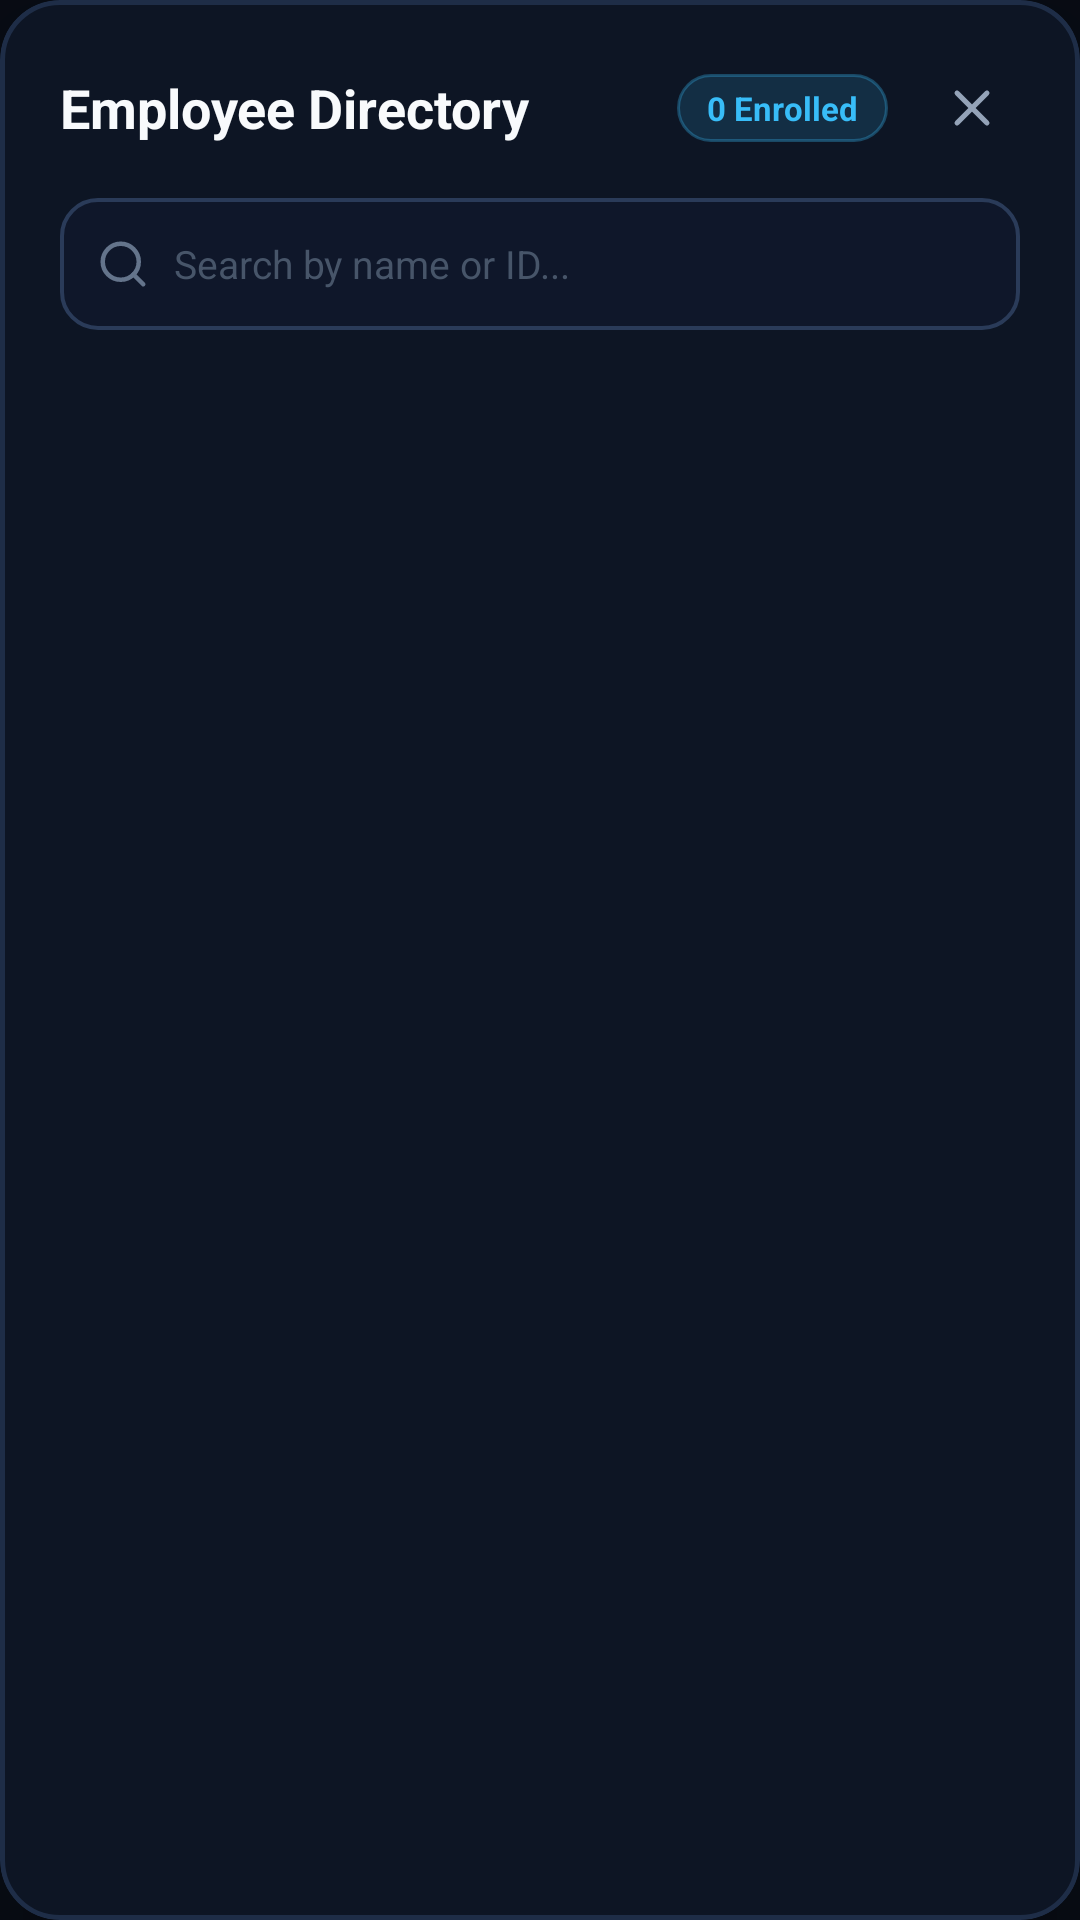

Here is an Android app screen rendered from its layout file. Give the layout XML and the strings, colors and styles it references.
<!-- AndroidManifest.xml: application theme Theme.AIMonkAttendance -->
<!-- res/layout/dialog_employees.xml -->
<?xml version="1.0" encoding="utf-8"?>
<com.google.android.material.card.MaterialCardView
    xmlns:android="http://schemas.android.com/apk/res/android"
    xmlns:app="http://schemas.android.com/apk/res-auto"
    android:layout_width="match_parent"
    android:layout_height="wrap_content"
    app:cardBackgroundColor="@color/bg_secondary"
    app:cardCornerRadius="20dp"
    app:cardElevation="24dp"
    app:strokeColor="@color/border_color"
    app:strokeWidth="1.5dp">

    <LinearLayout
        android:layout_width="match_parent"
        android:layout_height="520dp"
        android:orientation="vertical"
        android:padding="20dp">

        
        <LinearLayout
            android:layout_width="match_parent"
            android:layout_height="wrap_content"
            android:gravity="center_vertical"
            android:orientation="horizontal">

            <TextView
                android:layout_width="0dp"
                android:layout_height="wrap_content"
                android:layout_weight="1"
                android:text="Employee Directory"
                android:textColor="@color/text_primary"
                android:textSize="18sp"
                android:textStyle="bold" />

            <TextView
                android:id="@+id/tvTotalCountBadge"
                android:layout_width="wrap_content"
                android:layout_height="wrap_content"
                android:layout_marginEnd="12dp"
                android:background="@drawable/bg_pill_absent"
                android:paddingStart="10dp"
                android:paddingTop="4dp"
                android:paddingEnd="10dp"
                android:paddingBottom="4dp"
                android:text="0 Enrolled"
                android:textColor="@color/accent_cyan"
                android:textSize="11sp"
                android:textStyle="bold" />

            <ImageButton
                android:id="@+id/btnCloseDirectory"
                android:layout_width="32dp"
                android:layout_height="32dp"
                android:background="?attr/selectableItemBackgroundBorderless"
                android:src="@drawable/ic_close_corp"
                android:contentDescription="Close" />
        </LinearLayout>

        
        <LinearLayout
            android:layout_width="match_parent"
            android:layout_height="44dp"
            android:layout_marginTop="14dp"
            android:background="@drawable/bg_input_corporate"
            android:gravity="center_vertical"
            android:orientation="horizontal"
            android:paddingStart="12dp"
            android:paddingEnd="12dp">

            <ImageView
                android:layout_width="18dp"
                android:layout_height="18dp"
                android:src="@drawable/ic_search_corp"
                android:contentDescription="Search" />

            <EditText
                android:id="@+id/etSearchEmployee"
                android:layout_width="match_parent"
                android:layout_height="match_parent"
                android:layout_marginStart="8dp"
                android:background="@null"
                android:hint="Search by name or ID..."
                android:singleLine="true"
                android:textColor="@color/text_primary"
                android:textColorHint="@color/text_disabled"
                android:textSize="13sp" />
        </LinearLayout>

        
        <androidx.recyclerview.widget.RecyclerView
            android:id="@+id/rvEmployees"
            android:layout_width="match_parent"
            android:layout_height="0dp"
            android:layout_marginTop="14dp"
            android:layout_weight="1"
            android:clipToPadding="false"
            android:layoutAnimation="@anim/layout_animation_fall_down" />

    </LinearLayout>

</com.google.android.material.card.MaterialCardView>
<!-- resources referenced by this layout -->
<resources>
  <color name="accent_cyan">#FF38BDF8</color>
  <color name="bg_secondary">#FF0D1524</color>
  <color name="border_color">#FF1E2D47</color>
  <color name="text_disabled">#FF475569</color>
  <color name="text_primary">#FFF8FAFC</color>
  <!-- drawable bg_input_corporate (drawable) -->
  <?xml version="1.0" encoding="utf-8"?>
  <selector xmlns:android="http://schemas.android.com/apk/res/android">
      
      <item android:state_focused="true">
          <shape android:shape="rectangle">
              <solid android:color="#FF131F36" />
              <corners android:radius="12dp" />
              <stroke android:width="1.8dp" android:color="#FF10B981" />
          </shape>
      </item>
      
      <item>
          <shape android:shape="rectangle">
              <solid android:color="#FF0F172A" />
              <corners android:radius="12dp" />
              <stroke android:width="1.2dp" android:color="#FF2A3B59" />
          </shape>
      </item>
  </selector>
  <!-- drawable bg_pill_absent (drawable) -->
  <?xml version="1.0" encoding="utf-8"?>
  <shape xmlns:android="http://schemas.android.com/apk/res/android"
      android:shape="rectangle">
      <solid android:color="#2638BDF8" />
      <corners android:radius="20dp" />
      <stroke android:width="1dp" android:color="#4D38BDF8" />
  </shape>
  <!-- drawable ic_close_corp (drawable) -->
  <vector xmlns:android="http://schemas.android.com/apk/res/android"
      android:width="20dp"
      android:height="20dp"
      android:viewportWidth="24"
      android:viewportHeight="24">
      <path
          android:pathData="M18,6L6,18M6,6l12,12"
          android:strokeColor="#94A3B8"
          android:strokeWidth="2"
          android:strokeLineCap="round"/>
  </vector>
  <!-- drawable ic_search_corp (drawable) -->
  <vector xmlns:android="http://schemas.android.com/apk/res/android"
      android:width="18dp"
      android:height="18dp"
      android:viewportWidth="24"
      android:viewportHeight="24">
      <path
          android:pathData="M11,19a8,8 0 1,0 0,-16 8,8 0 0,0 0,16z"
          android:strokeColor="#64748B"
          android:strokeWidth="2"
          android:strokeLineCap="round"/>
      <path
          android:pathData="M21,21l-4.35,-4.35"
          android:strokeColor="#64748B"
          android:strokeWidth="2"
          android:strokeLineCap="round"/>
  </vector>
  <color name="accent_green">#FF10B981</color>
  <color name="white">#FFFFFFFF</color>
  <color name="bg_dark">#FF080C14</color>
  <style name="ExecutiveAlertDialogTheme" parent="ThemeOverlay.Material3.MaterialAlertDialog">
          <item name="android:background">@color/bg_secondary</item>
          <item name="colorSurface">@color/bg_secondary</item>
          <item name="colorSurfaceContainerHigh">@color/bg_secondary</item>
          <item name="colorOnSurface">@color/text_primary</item>
          <item name="colorOnSurfaceVariant">@color/text_secondary</item>
          <item name="colorPrimary">@color/accent_green</item>
          <item name="shapeAppearanceOverlay">@style/ShapeAppearance.ExecutiveDialog</item>
          <item name="android:windowAnimationStyle">@style/DialogAnimation_Executive</item>
      </style>
  <color name="text_secondary">#FF94A3B8</color>
  <style name="ShapeAppearance.ExecutiveDialog" parent="">
          <item name="cornerSize">20dp</item>
      </style>
  <style name="DialogAnimation_Executive" parent="@android:style/Animation.Dialog">
          <item name="android:windowEnterAnimation">@anim/dialog_enter</item>
          <item name="android:windowExitAnimation">@anim/dialog_exit</item>
      </style>
</resources>
